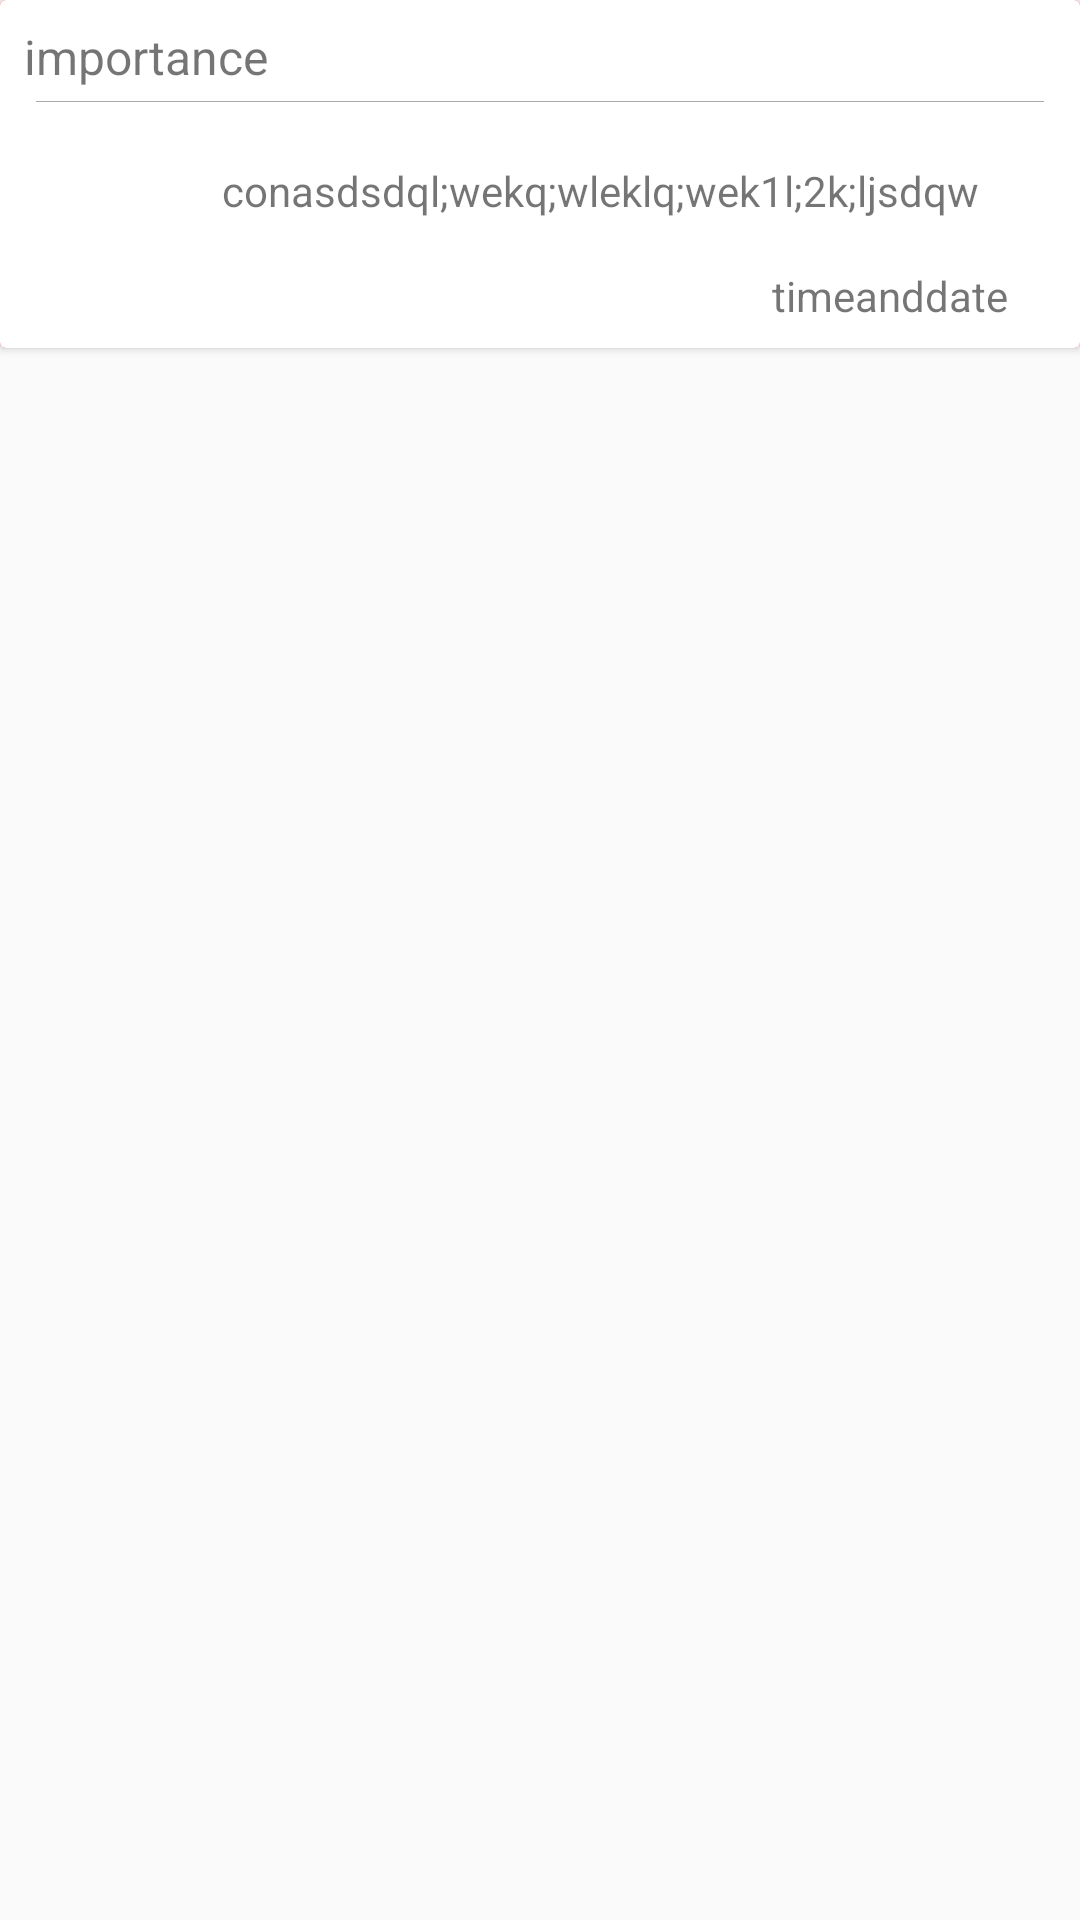

Reconstruct the res/layout file that produces this screen, plus the resources it refers to.
<!-- AndroidManifest.xml: application theme AppTheme -->
<!-- res/layout/rv_item.xml -->
<?xml version="1.0" encoding="utf-8"?>
<FrameLayout xmlns:android="http://schemas.android.com/apk/res/android"
    android:layout_height="wrap_content"
    android:layout_width="wrap_content"
    android:orientation="vertical">
    <android.support.v7.widget.CardView
        android:id="@+id/RV_CardView"
        android:layout_width="match_parent"
        android:layout_height="wrap_content">

        <RelativeLayout
            android:layout_width="match_parent"
            android:layout_height="match_parent"
            android:background="@android:color/holo_red_light"></RelativeLayout>

        <RelativeLayout
            android:layout_width="match_parent"
            android:layout_height="match_parent"
            android:background="@android:color/white"
            android:orientation="horizontal"
            android:padding="8dp">

            <LinearLayout
                android:id="@+id/RV_Sections"
                android:layout_width="match_parent"
                android:layout_height="wrap_content"
                android:orientation="vertical">

                <TextView
                    android:id="@+id/RV_ImportanceTextView"
                    android:layout_width="match_parent"
                    android:layout_height="wrap_content"
                    android:layout_gravity="center_horizontal"
                    android:layout_toRightOf="@id/RV_Image"
                    android:text="importance"
                    android:textSize="16sp" />

                <View
                    android:layout_width="match_parent"
                    android:layout_height="0.1dp"
                    android:layout_margin="4dp"
                    android:background="@android:color/darker_gray"></View>

            </LinearLayout>

            <ImageView
                android:id="@+id/RV_Image"
                android:layout_width="50sp"
                android:layout_height="50sp"
                android:layout_below="@id/RV_Sections"
                android:src="@drawable/ic_launcher_round" />

            <TextView
                android:id="@+id/RV_ContentTextView"
                android:layout_width="match_parent"
                android:layout_height="wrap_content"
                android:layout_below="@id/RV_Sections"
                android:layout_margin="16dp"
                android:layout_toRightOf="@id/RV_Image"
                android:maxLength="38"
                android:text="conasdsdql;wekq;wleklq;wek1l;2k;ljsdqweqweqweqweqwe123qwetent" />

            <TextView
                android:id="@+id/RV_DateTimeTextView"
                android:layout_width="wrap_content"
                android:layout_height="wrap_content"
                android:layout_alignParentRight="true"
                android:layout_below="@+id/RV_ContentTextView"
                android:layout_marginHorizontal="16dp"
                android:text="timeanddate" />
        </RelativeLayout>

    </android.support.v7.widget.CardView>
</FrameLayout>
<!-- resources referenced by this layout -->
<resources>
  <style name="AppTheme" parent="Theme.AppCompat.Light.NoActionBar">
          
          <item name="colorPrimary">@color/colorPrimary</item>
          <item name="colorPrimaryDark">@color/colorPrimaryDark</item>
          <item name="colorAccent">@color/colorAccent</item>
          
          <item name="android:windowLightNavigationBar">true</item>
          <item name="android:navigationBarColor">@android:color/transparent</item>
          
      </style>
  <color name="colorPrimary">#3fb58e</color>
  <color name="colorPrimaryDark">#379f7d</color>
  <color name="colorAccent">#3fb58e</color>
</resources>
